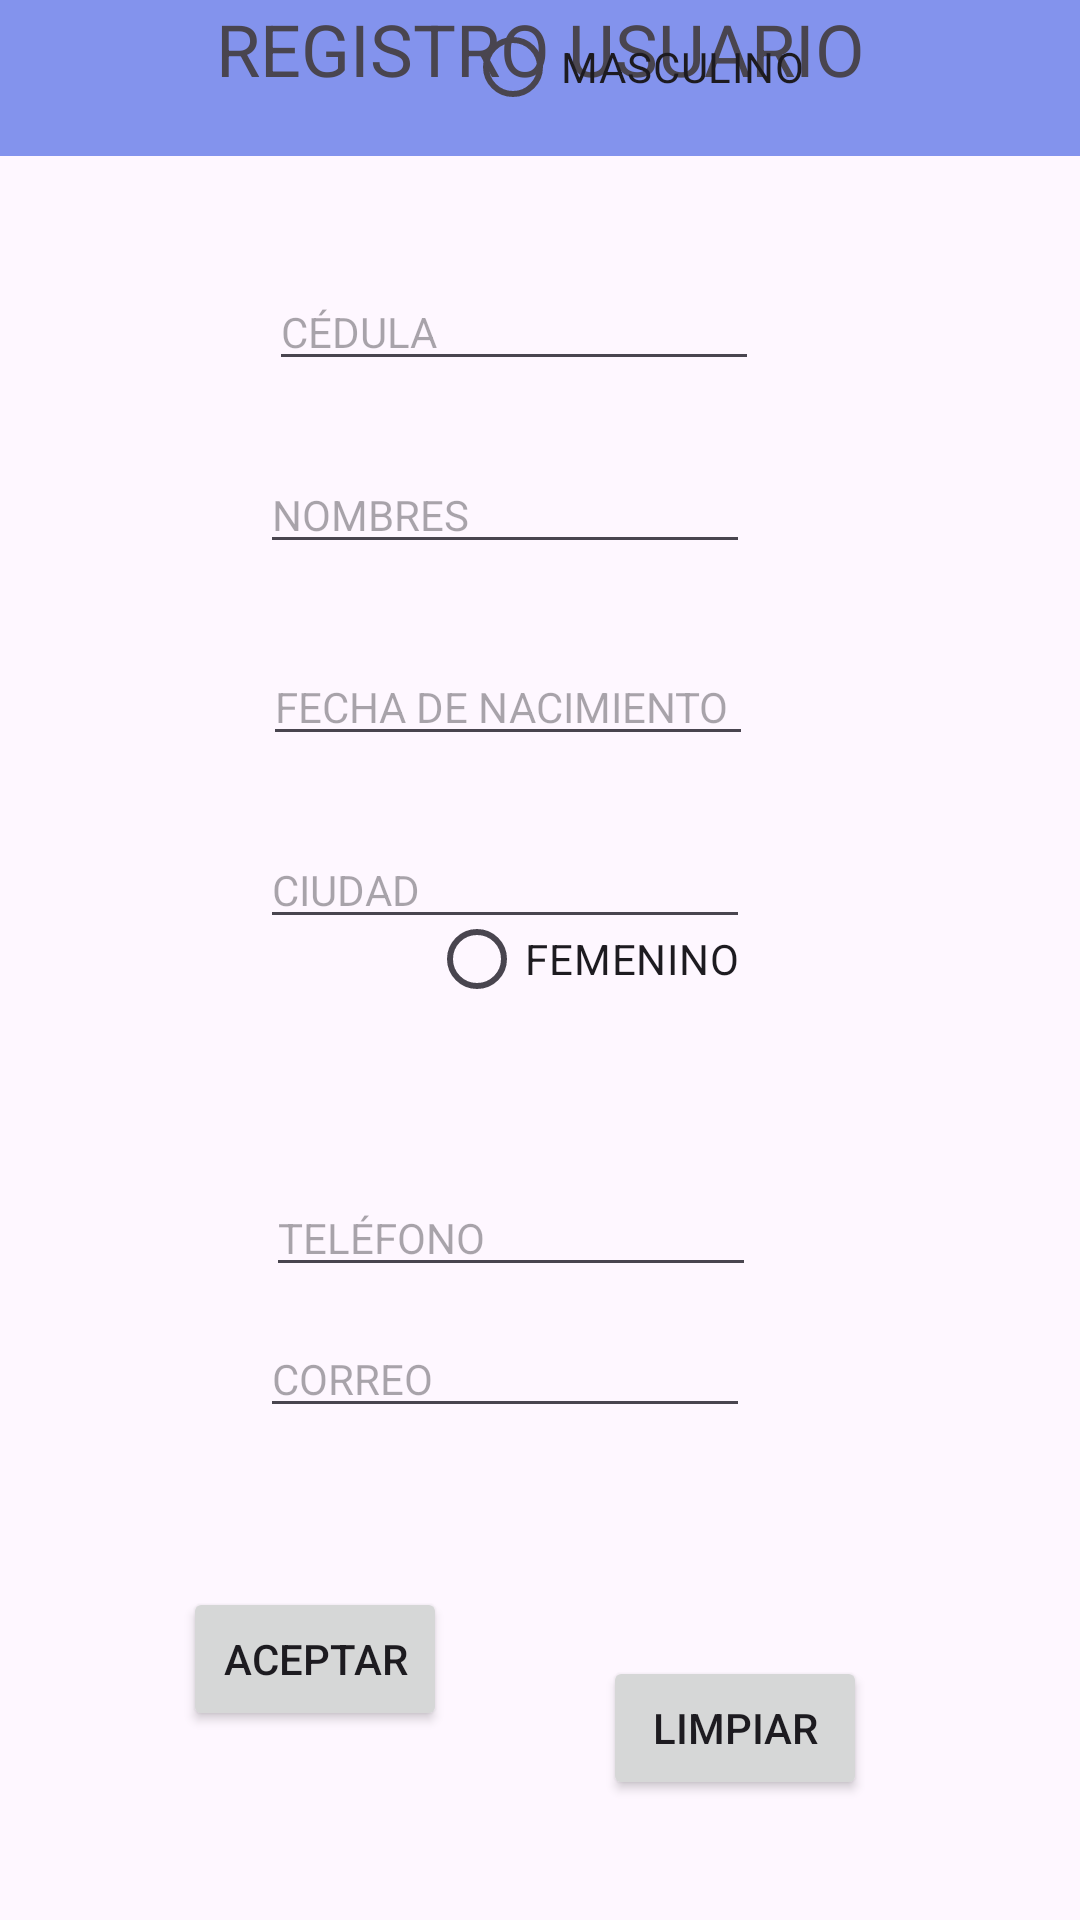

Reconstruct the res/layout file that produces this screen, plus the resources it refers to.
<!-- AndroidManifest.xml: application theme Theme.InterfazDeber -->
<!-- res/layout/activity_main.xml -->
<?xml version="1.0" encoding="utf-8"?>
<RelativeLayout xmlns:android="http://schemas.android.com/apk/res/android"
    xmlns:app="http://schemas.android.com/apk/res-auto"
    xmlns:tools="http://schemas.android.com/tools"
    android:layout_width="match_parent"
    android:layout_height="match_parent"
    tools:context=".MainActivity">

    <EditText
        android:id="@+id/tciudad"
        android:layout_width="wrap_content"
        android:layout_height="wrap_content"
        android:layout_alignParentTop="true"
        android:layout_alignParentEnd="true"
        android:layout_marginTop="277dp"
        android:layout_marginEnd="110dp"
        android:ems="10"
        android:hint="CIUDAD"
        android:inputType="text"
        android:maxLength="200"
        android:textAllCaps="true"
        android:textSize="14sp" />

    <EditText
        android:id="@+id/tcedula"
        android:layout_width="wrap_content"
        android:layout_height="wrap_content"
        android:layout_alignParentTop="true"
        android:layout_alignParentEnd="true"
        android:layout_marginTop="91dp"
        android:layout_marginEnd="107dp"
        android:contextClickable="true"
        android:cursorVisible="true"
        android:ems="10"
        android:hint="CÉDULA"
        android:inputType="text"
        android:maxLength="10"
        android:onClick="tcedula"
        android:textAllCaps="true"
        android:textSize="14sp" />

    <Button
        android:id="@+id/button"
        android:layout_width="wrap_content"
        android:layout_height="wrap_content"
        android:layout_alignParentTop="true"
        android:layout_alignParentEnd="true"
        android:layout_marginTop="552dp"
        android:layout_marginEnd="71dp"
        android:onClick="btnlimpiar"
        android:text="Limpiar" />

    <EditText
        android:id="@+id/tnombre"
        android:layout_width="wrap_content"
        android:layout_height="wrap_content"
        android:layout_alignParentTop="true"
        android:layout_alignParentEnd="true"
        android:layout_marginTop="152dp"
        android:layout_marginEnd="110dp"
        android:ems="10"
        android:inputType="text"
        android:maxLength="500"
        android:hint="NOMBRES"
        android:textAllCaps="true"
        android:textSize="14sp" />

    <Button
        android:id="@+id/btnaceptar"
        android:layout_width="wrap_content"
        android:layout_height="wrap_content"
        android:layout_alignParentStart="true"
        android:layout_alignParentBottom="true"
        android:layout_marginStart="61dp"
        android:layout_marginBottom="63dp"
        android:onClick="btnaceptar"
        android:text="Aceptar" />

    <EditText
        android:id="@+id/editTextDate"
        android:layout_width="wrap_content"
        android:layout_height="wrap_content"
        android:layout_alignParentTop="true"
        android:layout_alignParentEnd="true"
        android:layout_marginTop="216dp"
        android:layout_marginEnd="109dp"
        android:ems="10"
        android:inputType="date"
        android:hint="FECHA DE NACIMIENTO"
        android:textSize="14sp" />

     <EditText
        android:id="@+id/tcorreo"
        android:layout_width="wrap_content"
        android:layout_height="wrap_content"
        android:layout_alignParentEnd="true"
        android:layout_alignParentBottom="true"
        android:layout_marginEnd="110dp"
        android:layout_marginBottom="164dp"
        android:ems="10"
        android:hint="CORREO"
        android:inputType="textEmailAddress"
        android:textSize="14sp" />

    <EditText
        android:id="@+id/editTextPhone"
        android:layout_width="wrap_content"
        android:layout_height="wrap_content"
        android:layout_alignParentEnd="true"
        android:layout_alignParentBottom="true"
        android:layout_marginEnd="108dp"
        android:layout_marginBottom="211dp"
        android:ems="10"
        android:hint="TELÉFONO"
        android:inputType="phone"
        android:maxLength="10"
        android:textSize="14sp" />

    <TextView
        android:id="@+id/textView"
        android:layout_width="405dp"
        android:layout_height="52dp"
        android:layout_alignParentTop="true"
        android:layout_centerHorizontal="true"
        android:layout_marginTop="0dp"
        android:background="#8393ED"
        android:text="REGISTRO USUARIO"
        android:textAlignment="center"
        android:textSize="24sp" />

    <RadioGroup
        android:id="@+id/radioGroup"
        android:layout_width="match_parent"
        android:layout_height="match_parent"
        android:layout_alignParentStart="true"
        android:layout_alignParentTop="true"
        android:layout_marginStart="0dp"
        android:layout_marginTop="-2dp">

        <RadioButton
            android:id="@+id/radioButtonMasculino"
            android:layout_width="wrap_content"
            android:layout_height="wrap_content"
            android:layout_centerHorizontal="true"
            android:layout_marginStart="155dp"
            android:layout_marginBottom="253dp"
            android:text="MASCULINO" />

        <RadioButton
            android:id="@+id/radioButtonFemenino"
            android:layout_width="wrap_content"
            android:layout_height="wrap_content"
            android:layout_centerInParent="true"
            android:layout_marginStart="143dp"
            android:layout_marginBottom="300dp"
            android:baselineAligned="true"
            android:text="FEMENINO" />
    </RadioGroup>
</RelativeLayout>
<!-- resources referenced by this layout -->
<resources>
  <style name="Theme.InterfazDeber" parent="Base.Theme.InterfazDeber" />
  <style name="Base.Theme.InterfazDeber" parent="Theme.Material3.DayNight.NoActionBar">
          
          
      </style>
</resources>
